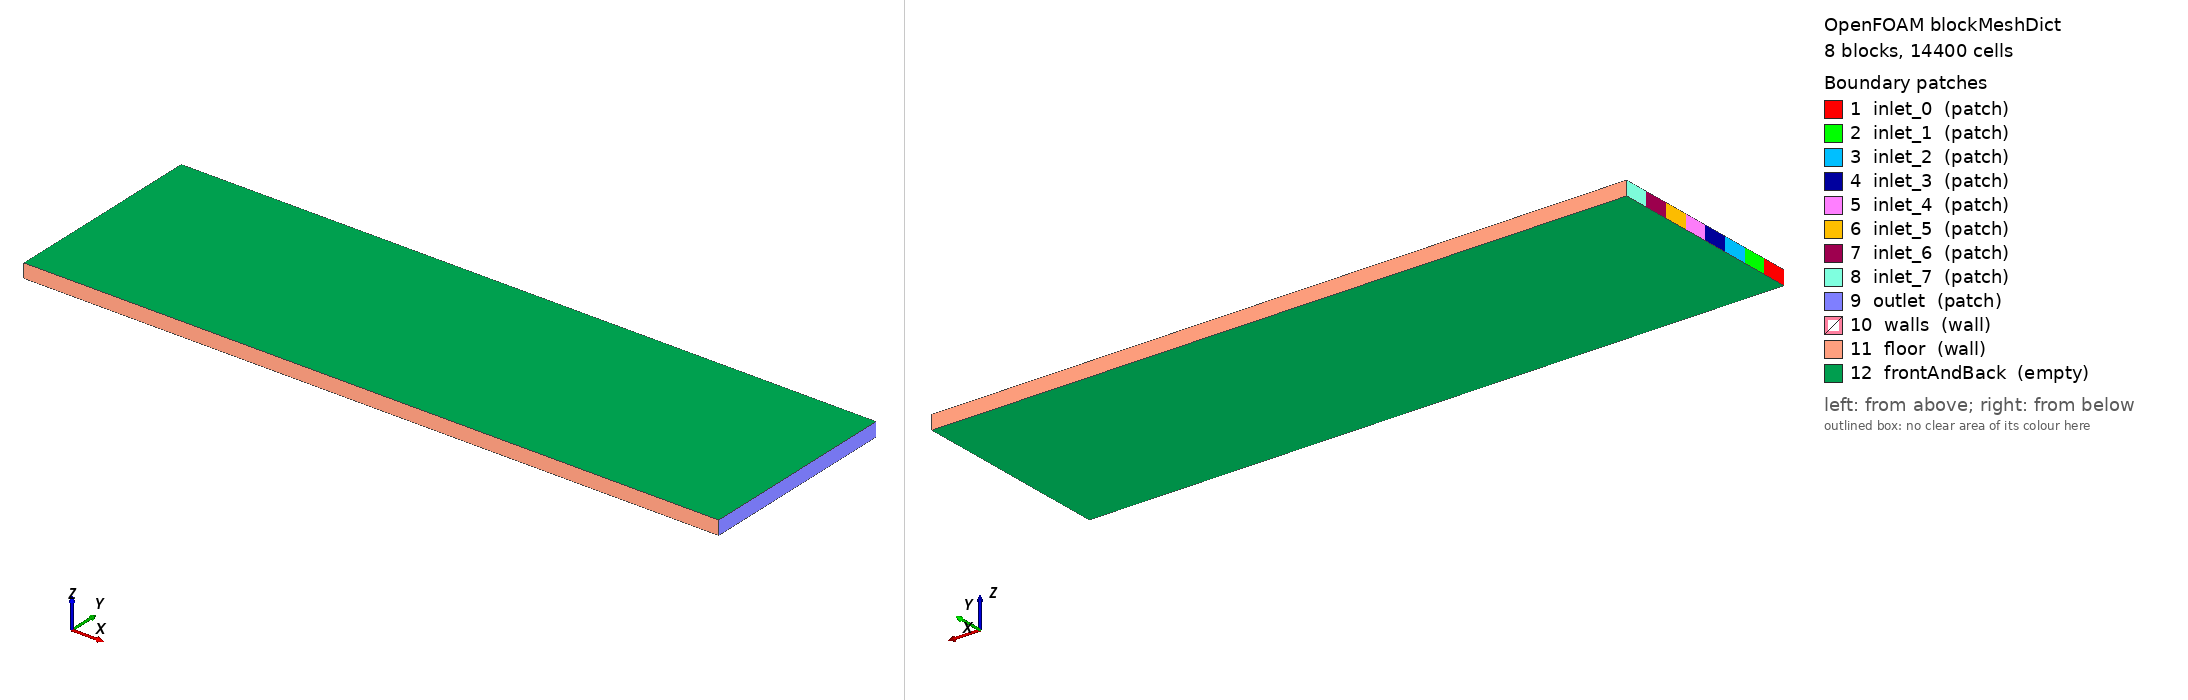

OpenFOAM case: the mesh blockMesh builds from blockMeshDict, 8 block(s), 14400 cells. Boundary patches (legend numbers): 1 inlet_0 (patch), 2 inlet_1 (patch), 3 inlet_2 (patch), 4 inlet_3 (patch), 5 inlet_4 (patch), 6 inlet_5 (patch), 7 inlet_6 (patch), 8 inlet_7 (patch), 9 outlet (patch), 10 walls (wall), 11 floor (wall), 12 frontAndBack (empty). Left view from above one corner, right view from below the opposite corner. Boundary conditions: 1 field file(s) under 0/; 12 of 12 drawn patches have an entry in a shipped field file.

=== system/blockMeshDict ===
        FoamFile
        {
            version     2.0;
            format      ascii;
            class       dictionary;
            object      blockMeshDict;
        }

        convertToMeters 0.001;

        vertices
        (
    (0.000000 0.000000 0.000000)
    (10.000000 0.000000 0.000000)
    (0.000000 0.368004 0.000000)
    (10.000000 0.368004 0.000000)
    (0.000000 0.736008 0.000000)
    (10.000000 0.736008 0.000000)
    (0.000000 1.104012 0.000000)
    (10.000000 1.104012 0.000000)
    (0.000000 1.472016 0.000000)
    (10.000000 1.472016 0.000000)
    (0.000000 1.840020 0.000000)
    (10.000000 1.840020 0.000000)
    (0.000000 2.208024 0.000000)
    (10.000000 2.208024 0.000000)
    (0.000000 2.576028 0.000000)
    (10.000000 2.576028 0.000000)
    (0.000000 2.944032 0.000000)
    (10.000000 2.944032 0.000000)
    (0.000000 0.000000 0.200000)
    (10.000000 0.000000 0.200000)
    (0.000000 0.368004 0.200000)
    (10.000000 0.368004 0.200000)
    (0.000000 0.736008 0.200000)
    (10.000000 0.736008 0.200000)
    (0.000000 1.104012 0.200000)
    (10.000000 1.104012 0.200000)
    (0.000000 1.472016 0.200000)
    (10.000000 1.472016 0.200000)
    (0.000000 1.840020 0.200000)
    (10.000000 1.840020 0.200000)
    (0.000000 2.208024 0.200000)
    (10.000000 2.208024 0.200000)
    (0.000000 2.576028 0.200000)
    (10.000000 2.576028 0.200000)
    (0.000000 2.944032 0.200000)
    (10.000000 2.944032 0.200000)
        );

        blocks
        (
    hex (0 1 3 2 18 19 21 20) (200 9 1) simpleGrading (1 1 1)
    hex (2 3 5 4 20 21 23 22) (200 9 1) simpleGrading (1 1 1)
    hex (4 5 7 6 22 23 25 24) (200 9 1) simpleGrading (1 1 1)
    hex (6 7 9 8 24 25 27 26) (200 9 1) simpleGrading (1 1 1)
    hex (8 9 11 10 26 27 29 28) (200 9 1) simpleGrading (1 1 1)
    hex (10 11 13 12 28 29 31 30) (200 9 1) simpleGrading (1 1 1)
    hex (12 13 15 14 30 31 33 32) (200 9 1) simpleGrading (1 1 1)
    hex (14 15 17 16 32 33 35 34) (200 9 1) simpleGrading (1 1 1)
        );

        edges ();

        boundary
        (
inlet_0
{
    type patch;
    faces
    (
                (0 18 20 2)
    );
}
inlet_1
{
    type patch;
    faces
    (
                (2 20 22 4)
    );
}
inlet_2
{
    type patch;
    faces
    (
                (4 22 24 6)
    );
}
inlet_3
{
    type patch;
    faces
    (
                (6 24 26 8)
    );
}
inlet_4
{
    type patch;
    faces
    (
                (8 26 28 10)
    );
}
inlet_5
{
    type patch;
    faces
    (
                (10 28 30 12)
    );
}
inlet_6
{
    type patch;
    faces
    (
                (12 30 32 14)
    );
}
inlet_7
{
    type patch;
    faces
    (
                (14 32 34 16)
    );
}
outlet
{
    type patch;
    faces
    (
                (1 3 21 19)
(3 5 23 21)
(5 7 25 23)
(7 9 27 25)
(9 11 29 27)
(11 13 31 29)
(13 15 33 31)
(15 17 35 33)
    );
}
walls
{
    type wall;
    faces
    (

    );
}
floor
{
    type wall;
    faces
    (
                (0 1 19 18)
(16 34 35 17)
    );
}
frontAndBack
{
    type empty;
    faces
    (
                (0 2 3 1)
(2 4 5 3)
(4 6 7 5)
(6 8 9 7)
(8 10 11 9)
(10 12 13 11)
(12 14 15 13)
(14 16 17 15)
(18 19 21 20)
(20 21 23 22)
(22 23 25 24)
(24 25 27 26)
(26 27 29 28)
(28 29 31 30)
(30 31 33 32)
(32 33 35 34)
    );
}
        );

        mergePatchPairs ();


=== system/controlDict ===
FoamFile
{
    version     2.0;
    format      ascii;
    class       dictionary;
    object      controlDict;
}

application     scalarTransportFoam;

startFrom       latestTime;
stopAt          endTime;
endTime         1289.0;

deltaT          1;

writeControl    timeStep;
writeInterval   1289;

purgeWrite      2;

writeFormat     ascii;
writePrecision  8;
writeCompression off;

timeFormat      general;
timePrecision   6;

runTimeModifiable true;


=== 0/U ===
FoamFile
{
    version     2.0;
    format      ascii;
    class       volVectorField;
    object      U;
}

dimensions      [0 1 -1 0 0 0 0];

internalField   uniform (0 0 0);

boundaryField
{
    inlet_0
    {
        type            fixedValue;
        value           uniform (0.003979 0 0);
    }
    
    inlet_1
    {
        type            fixedValue;
        value           uniform (0.003979 0 0);
    }
    
    inlet_2
    {
        type            fixedValue;
        value           uniform (0.003979 0 0);
    }
    
    inlet_3
    {
        type            fixedValue;
        value           uniform (0.003979 0 0);
    }
    
    inlet_4
    {
        type            fixedValue;
        value           uniform (0.003979 0 0);
    }
    
    inlet_5
    {
        type            fixedValue;
        value           uniform (0.003979 0 0);
    }
    
    inlet_6
    {
        type            fixedValue;
        value           uniform (0.003979 0 0);
    }
    
    inlet_7
    {
        type            fixedValue;
        value           uniform (0.003979 0 0);
    }
    
    outlet
    { type zeroGradient; }
    
    walls
    { type noSlip; }
    
    floor
    { type noSlip; }
    
    frontAndBack
    { type empty; }
}


Also in the case, not shown: constant/polyMesh/points (numeric list).
